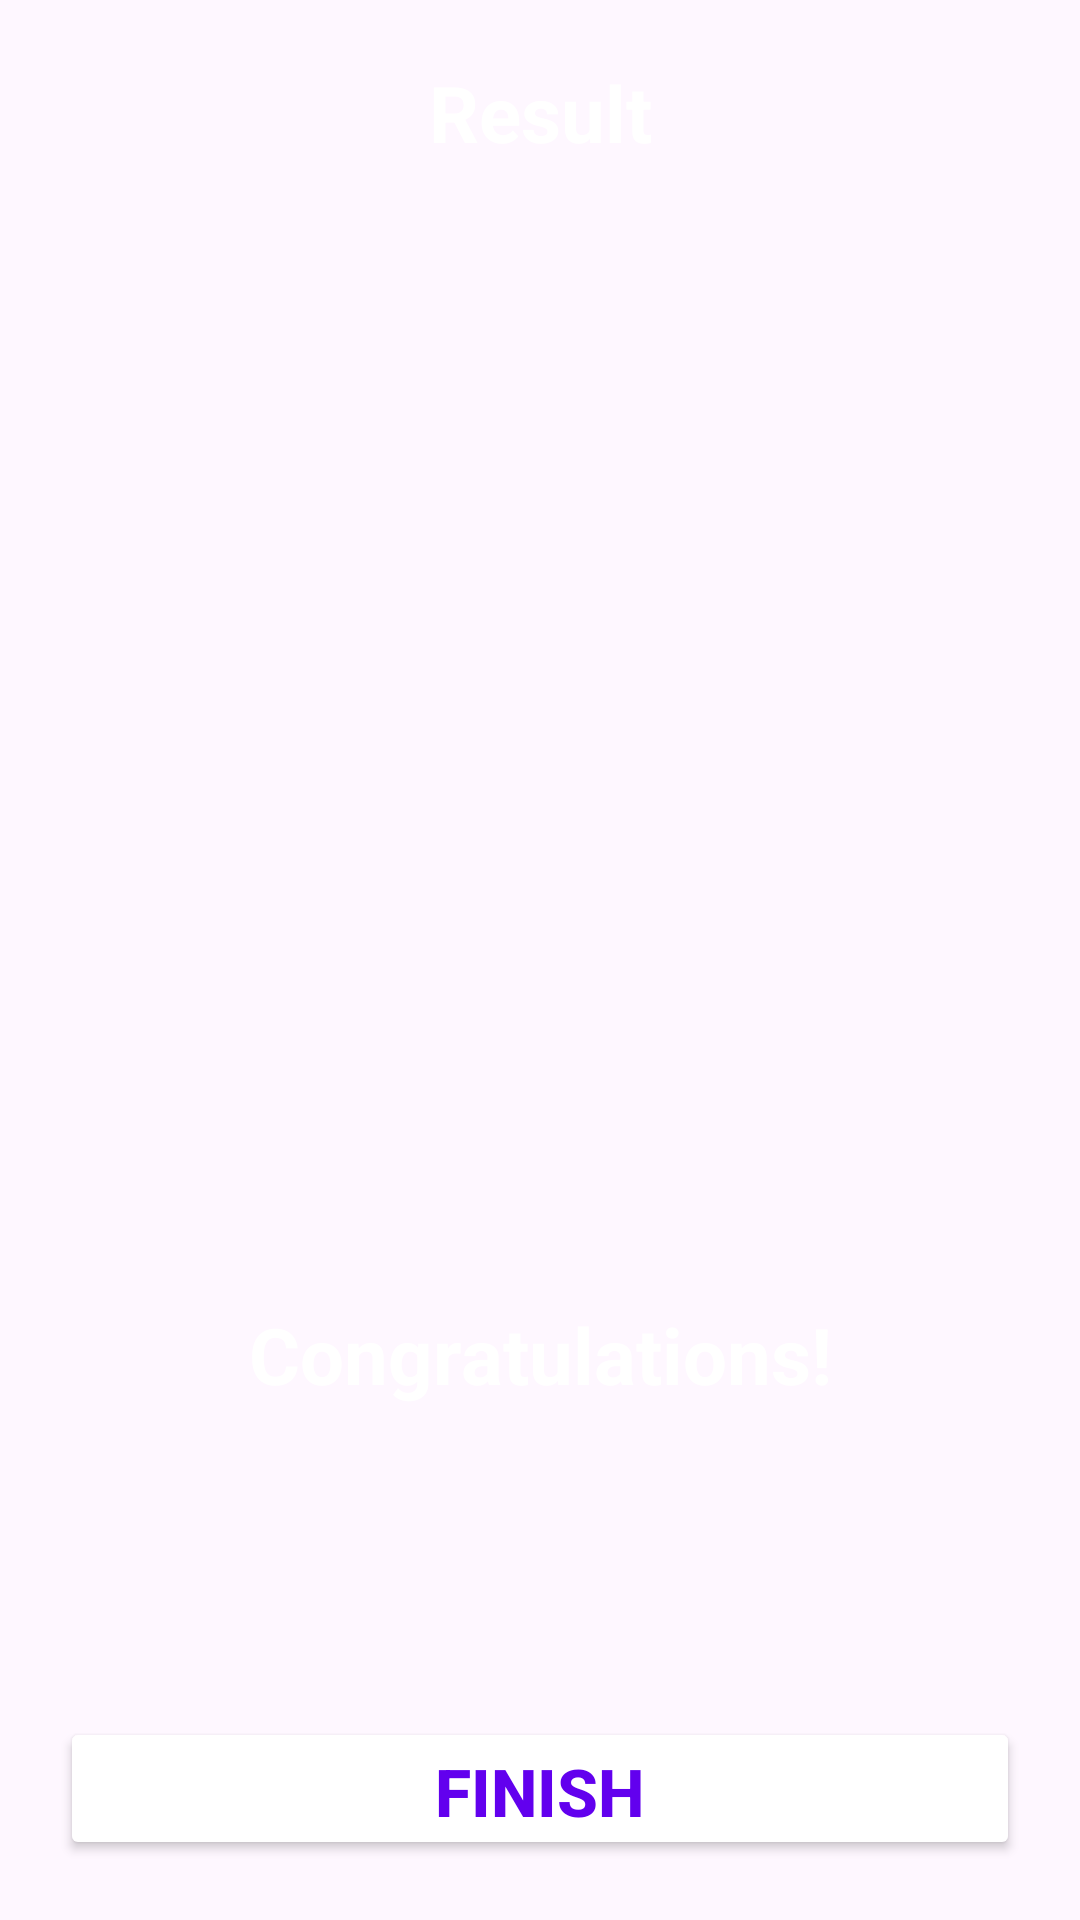

This screen was rendered from an Android layout file. Write that file and the resources it references.
<!-- AndroidManifest.xml: application theme Theme.Material3.DayNight.NoActionBar -->
<!-- res/layout/activity_result.xml -->
<?xml version="1.0" encoding="utf-8"?>
<LinearLayout xmlns:android="http://schemas.android.com/apk/res/android"
    xmlns:tools="http://schemas.android.com/tools"
    android:background="@drawable/ic_bg"
    android:layout_width="match_parent"
    android:layout_height="match_parent"
    android:orientation="vertical"
    android:padding="20dp"
    tools:context=".ResultActivity">


    <TextView
        android:layout_width="match_parent"
        android:layout_height="wrap_content"
        android:gravity="center"
        android:text="@string/result"
        android:textStyle="bold"
        android:textColor="@color/white"
        android:textSize="26sp" />

    <ImageView
        android:layout_width="wrap_content"
        android:layout_height="339dp"
        android:layout_marginTop="40dp"
        android:contentDescription="@string/resultDescription"
        android:src="@drawable/ic_trophy" />

    <TextView
        android:layout_width="match_parent"
        android:layout_height="wrap_content"
        android:gravity="center"
        android:textStyle="bold"
        android:text="@string/congratulations"
        android:textColor="@color/white"
        android:textSize="26sp" />
    <TextView
        android:layout_marginTop="20dp"
        android:id="@+id/tvName"
        android:layout_width="match_parent"
        android:layout_height="wrap_content"
        android:gravity="center"
        android:textStyle="bold"
        android:textColor="@color/white"
        android:textSize="20sp"
        tools:text="Ivan"   />
    <TextView
        android:layout_marginTop="16dp"
        android:id="@+id/tvScore"
        android:layout_width="match_parent"
        android:layout_height="wrap_content"
        android:gravity="center"
        android:textColor="@android:color/darker_gray"
        android:textSize="18sp"
        tools:text="Your Score is 0 out of 9."/>
    <Button
        android:layout_marginTop="16dp"
        android:layout_width="match_parent"
        android:layout_height="wrap_content"
        android:backgroundTint="@color/white"
        android:textStyle="bold"
        android:textColor="@color/design_default_color_primary"
        android:text="@string/finish"
        android:textSize="22sp" />

</LinearLayout>
<!-- resources referenced by this layout -->
<resources>
  <color name="white">#FFFFFFFF</color>
  <string name="congratulations">Congratulations!</string>
  <string name="finish">FINISH</string>
  <string name="result">Result</string>
  <string name="resultDescription">trophy_icon</string>
</resources>
